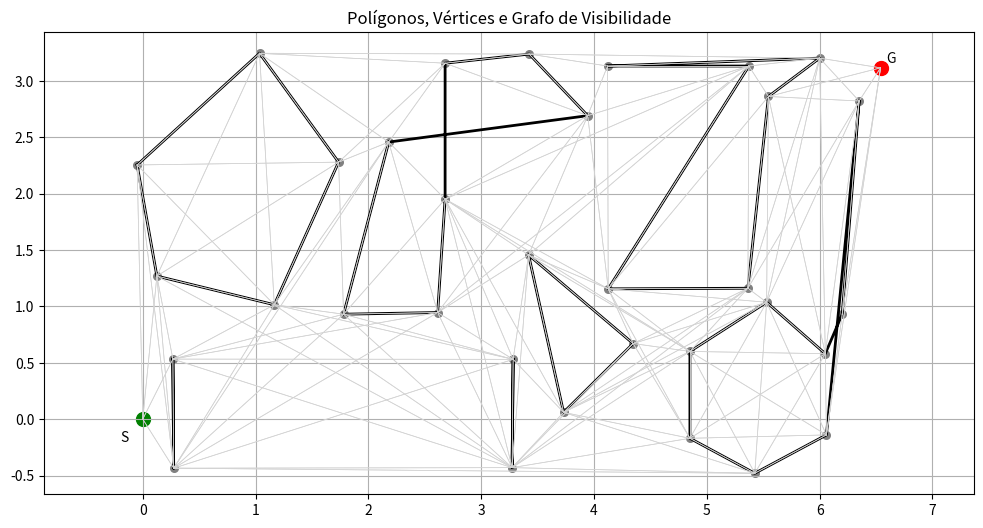

Generate this figure with matplotlib:
import matplotlib.pyplot as plt
from math import sqrt

class Vertice:
    def __init__(self, x, y, nome=None):
        self.x = x
        self.y = y
        self.nome = nome or f"({x:.2f},{y:.2f})"

    def __repr__(self):
        return self.nome

class Poligono:
    def __init__(self, vertices):
        self.vertices = vertices

PtI = Vertice(0, 0, "S")

cord = [
    (-0.05,2.253),(1.035,3.243),(1.736,2.278),(1.166,1.014),(0.125,1.268),(0.267,0.532),
    (0.274,-0.435),(3.283,0.53),(3.274,-0.43),(2.18,2.456),(1.78,0.93),(2.614,0.945),
    (2.68,1.95),(2.68,3.155),(3.425,3.236),(3.944,2.69),(3.42,1.455),(3.73,0.06),
    (4.347,0.67),(4.12,3.13),(5.373,3.13),(4.126,1.155),(5.364,1.16),(5.546,2.86),
    (6,3.2),(6.35,2.82),(6.2,0.93),(6.05,0.58),(5.53,1.036),(4.85,0.6),
    (4.85,-0.17),(5.425,-0.48),(6.06,-0.14)
]

PtF = Vertice(6.54, 3.114, "G")

vertices = [Vertice(x, y, f"P{i}") for i, (x, y) in enumerate(cord)]
todos_vertices = [PtI] + vertices + [PtF]

obstaculos = [
    Poligono(vertices[0:5]),
    Poligono(vertices[5:7]),
    Poligono(vertices[7:9]),
    Poligono(vertices[9:16]),
    Poligono(vertices[16:19]),
    Poligono(vertices[19:25]),
    Poligono(vertices[25:33])
]

def ccw(A, B, C):
    return (C.y - A.y) * (B.x - A.x) > (B.y - A.y) * (C.x - A.x)
def segmentos_intersectam(A, B, C, D):
    return ccw(A, C, D) != ccw(B, C, D) and ccw(A, B, C) != ccw(A, B, D)
def cruza_poligono(v1, v2, poligono):
    verts = poligono.vertices
    n = len(verts)

    for i in range(n):
        a = verts[i]
        b = verts[(i + 1) % n]

        if a in (v1, v2) or b in (v1, v2):
            continue

        if segmentos_intersectam(v1, v2, a, b):
            return True

    return False
def visivel(v1, v2, obstaculos):
    for pol in obstaculos:
        if cruza_poligono(v1, v2, pol):
            return False
    return True
def desenhar_poligono(poligono):
    xs = [v.x for v in poligono.vertices] + [poligono.vertices[0].x]
    ys = [v.y for v in poligono.vertices] + [poligono.vertices[0].y]
    plt.plot(xs, ys, color="black", linewidth=2)
def desenhar_ambiente():
    plt.figure(figsize=(12, 6))

    # Obstáculos
    for pol in obstaculos:
        desenhar_poligono(pol)

    # Grafo de visibilidade
    for v1 in todos_vertices:
        for v2 in todos_vertices:
            if v1 != v2 and visivel(v1, v2, obstaculos):
                plt.plot([v1.x, v2.x], [v1.y, v2.y],
                         color="lightgray", linewidth=0.5)

    # Vértices
    for v in vertices:
        plt.scatter(v.x, v.y, color="gray", s=30)

    # S e G
    plt.scatter(PtI.x, PtI.y, color="green", s=100)
    plt.text(PtI.x - 0.2, PtI.y - 0.2, "S")

    plt.scatter(PtF.x, PtF.y, color="red", s=100)
    plt.text(PtF.x + 0.05, PtF.y + 0.05, "G")

    plt.axis("equal")
    plt.grid(True)
    plt.title("Polígonos, Vértices e Grafo de Visibilidade")
    plt.show()

desenhar_ambiente()
